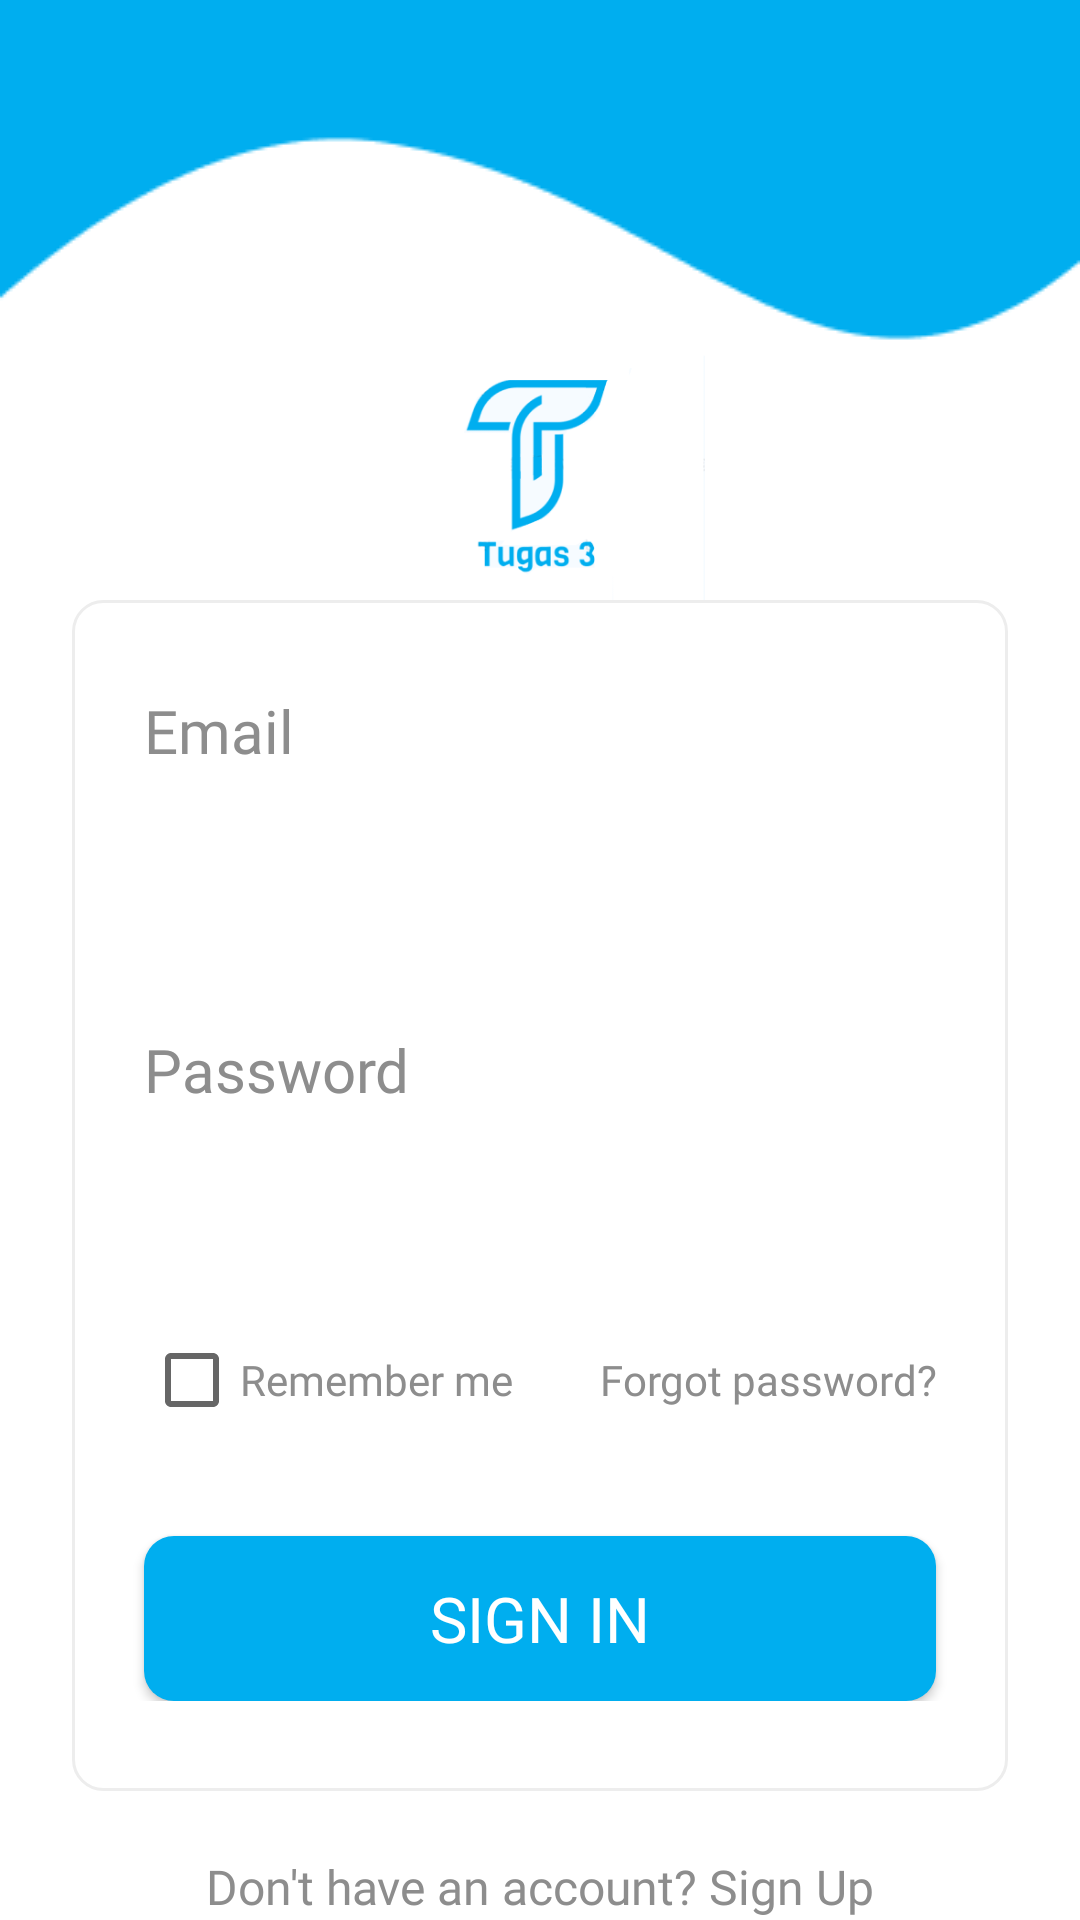

This screen was rendered from an Android layout file. Write that file and the resources it references.
<!-- AndroidManifest.xml: application theme Theme.Tugas3 -->
<!-- res/layout/activity_login.xml -->
<?xml version="1.0" encoding="utf-8"?>
<androidx.constraintlayout.widget.ConstraintLayout xmlns:android="http://schemas.android.com/apk/res/android"
    xmlns:app="http://schemas.android.com/apk/res-auto"
    xmlns:tools="http://schemas.android.com/tools"
    android:layout_width="match_parent"
    android:layout_height="match_parent"
    android:background="@drawable/bg_login"
    tools:context=".LoginActivity">

    <ImageView
        android:id="@+id/imageView"
        android:layout_width="110dp"
        android:layout_height="110dp"
        android:layout_marginTop="110dp"
        android:src="@drawable/logo_tugas3"
        app:layout_constraintEnd_toEndOf="parent"
        app:layout_constraintStart_toStartOf="parent"
        app:layout_constraintTop_toTopOf="parent" />

    <LinearLayout
        android:id="@+id/linearLayout"
        android:layout_width="match_parent"
        android:layout_height="wrap_content"
        android:layout_marginStart="24dp"
        android:layout_marginTop="200dp"
        android:layout_marginEnd="24dp"
        android:background="@drawable/bg_layout_form"
        android:orientation="vertical"
        android:paddingTop="30dp"
        android:paddingBottom="30dp"
        app:layout_constraintEnd_toEndOf="parent"
        app:layout_constraintStart_toStartOf="parent"
        app:layout_constraintTop_toTopOf="parent">

        <LinearLayout
            android:layout_width="match_parent"
            android:layout_height="wrap_content"
            android:layout_marginLeft="24dp"
            android:layout_marginRight="24dp"
            android:layout_marginBottom="24dp"
            android:orientation="vertical">

            <TextView
                android:layout_width="wrap_content"
                android:layout_height="wrap_content"
                android:layout_marginBottom="12dp"
                android:fontFamily="@font/monsterrat_light"
                android:text="Email"
                android:textColor="@color/grayPrimary"
                android:textSize="20sp" />

            <EditText
                android:id="@+id/et_email"
                android:layout_width="match_parent"
                android:layout_height="50dp"
                android:background="@drawable/bg_input_edit_text"
                android:fontFamily="@font/monsterrat_medium"
                android:inputType="text"
                android:lines="1"
                android:paddingLeft="12dp"
                android:textColor="@color/blackPrimary" />


        </LinearLayout>

        <LinearLayout
            android:layout_width="match_parent"
            android:layout_height="wrap_content"
            android:layout_marginLeft="24dp"
            android:layout_marginRight="24dp"
            android:layout_marginBottom="12dp"
            android:orientation="vertical">

            <TextView
                android:layout_width="wrap_content"
                android:layout_height="wrap_content"
                android:layout_marginBottom="12dp"
                android:fontFamily="@font/monsterrat_light"
                android:text="Password"
                android:textColor="@color/grayPrimary"
                android:textSize="20sp" />

            <RelativeLayout
                android:layout_width="match_parent"
                android:layout_height="wrap_content" >

                <EditText
                    android:id="@+id/et_pass"
                    android:layout_width="match_parent"
                    android:layout_height="50dp"
                    android:background="@drawable/bg_input_edit_text"
                    android:fontFamily="@font/monsterrat_medium"
                    android:inputType="textPassword"
                    android:lines="1"
                    android:paddingLeft="12dp"
                    android:textColor="@color/blackPrimary" />

                <ImageView
                    android:id="@+id/btn_visibility_pass"
                    android:layout_width="25dp"
                    android:layout_height="25dp"
                    android:src="@drawable/ic_show_pass"
                    android:layout_alignParentRight="true"
                    android:layout_centerVertical="true"
                    android:layout_marginRight="10dp"/>

            </RelativeLayout>

        </LinearLayout>

        <LinearLayout
            android:layout_width="match_parent"
            android:layout_height="wrap_content"
            android:orientation="horizontal"
            android:layout_marginLeft="24dp"
            android:layout_marginRight="24dp"
            android:layout_marginBottom="24dp">

            <CheckBox
                android:id="@+id/cb_remember_me"
                android:layout_width="wrap_content"
                android:layout_height="wrap_content"
                android:fontFamily="@font/monsterrat_light"
                android:text="Remember me"
                android:textSize="14sp"
                android:textColor="@color/grayPrimary" />

            <TextView
                android:id="@+id/tv_forgot_password"
                android:layout_width="match_parent"
                android:layout_height="wrap_content"
                android:fontFamily="@font/monsterrat_light"
                android:text="Forgot password?"
                android:textAlignment="viewEnd"
                android:textColor="@color/grayPrimary"
                android:textSize="14sp" />


        </LinearLayout>



        <Button
            android:id="@+id/btn_sign_in"
            android:layout_width="match_parent"
            android:layout_height="55dp"
            android:layout_marginLeft="24dp"
            android:layout_marginTop="12dp"
            android:layout_marginRight="24dp"
            android:background="@drawable/bg_button_blue_primary"
            android:fontFamily="@font/monsterrat_medium"
            android:text="Sign In"
            android:textColor="#FFF"
            android:textSize="21sp" />

    </LinearLayout>

    <TextView
        android:id="@+id/tv_signup"
        android:layout_width="wrap_content"
        android:layout_height="wrap_content"
        android:layout_marginTop="21dp"
        android:fontFamily="@font/monsterrat_light"
        android:text="Don't have an account? Sign Up"
        android:textColor="@color/grayPrimary"
        android:textSize="16sp"
        app:layout_constraintEnd_toEndOf="parent"
        app:layout_constraintStart_toStartOf="parent"
        app:layout_constraintTop_toBottomOf="@+id/linearLayout" />




</androidx.constraintlayout.widget.ConstraintLayout>
<!-- resources referenced by this layout -->
<resources>
  <color name="blackPrimary">#21272C</color>
  <color name="grayPrimary">#8D8D8D</color>
  <!-- drawable bg_button_blue_primary (drawable) -->
  <?xml version="1.0" encoding="utf-8"?>
  <shape xmlns:android="http://schemas.android.com/apk/res/android">
  
      <solid
          android:color="@color/bluePrimary"
          />
  
      <corners
          android:radius="10dp"
          />
  
  
  
  </shape>
  <!-- drawable bg_input_edit_text (drawable) -->
  <?xml version="1.0" encoding="utf-8"?>
  <selector xmlns:android="http://schemas.android.com/apk/res/android">
  
      <item
          android:drawable="@drawable/bg_input_onclick"
          android:state_focused="true"
          />
      <item
          android:drawable="@drawable/bg_input_onclick"
          android:state_pressed="true"
          />
      <item
          android:drawable="@drawable/bg_input_onclick"
          android:state_selected="true"
          />
      <item
          android:drawable="@drawable/bg_input_normal"
          />
  
  
  
  </selector>
  <!-- drawable bg_layout_form (drawable) -->
  <?xml version="1.0" encoding="utf-8"?>
  <shape xmlns:android="http://schemas.android.com/apk/res/android">
  
      <solid
          android:color="@color/white"
          />
  
      <corners
          android:radius="10dp"
          />
  
      <stroke
          android:color="#EDEDED"
          android:width="1dp"
          />
  
  </shape>
  <!-- drawable bg_login: png bitmap (drawable, 3613 bytes) -->
  <!-- drawable logo_tugas3: png bitmap (drawable, 12277 bytes) -->
  <style name="Theme.Tugas3" parent="Theme.AppCompat.Light.NoActionBar">
          
          <item name="colorPrimary">@color/bluePrimary</item>
          <item name="colorPrimaryVariant">@color/bluePrimary</item>
          <item name="colorOnPrimary">@color/white</item>
          
          <item name="colorSecondary">@color/teal_200</item>
          <item name="colorSecondaryVariant">@color/teal_700</item>
          <item name="colorOnSecondary">@color/black</item>
          
          <item name="android:statusBarColor" tools:targetApi="l">?attr/colorPrimaryVariant</item>
          
      </style>
  <color name="bluePrimary">#00AEEF</color>
  <!-- drawable bg_input_onclick (drawable) -->
  <?xml version="1.0" encoding="utf-8"?>
  <shape xmlns:android="http://schemas.android.com/apk/res/android">
  
      <solid
          android:color="#F0F3FF"
          />
  
      <stroke
          android:width="1dp"
          android:color="@color/bluePrimary"
          />
  
      <corners
          android:radius="10dp"
          />
  
  </shape>
  <color name="white">#FFFFFFFF</color>
  <color name="teal_200">#FF03DAC5</color>
  <color name="teal_700">#FF018786</color>
  <color name="black">#FF000000</color>
</resources>
